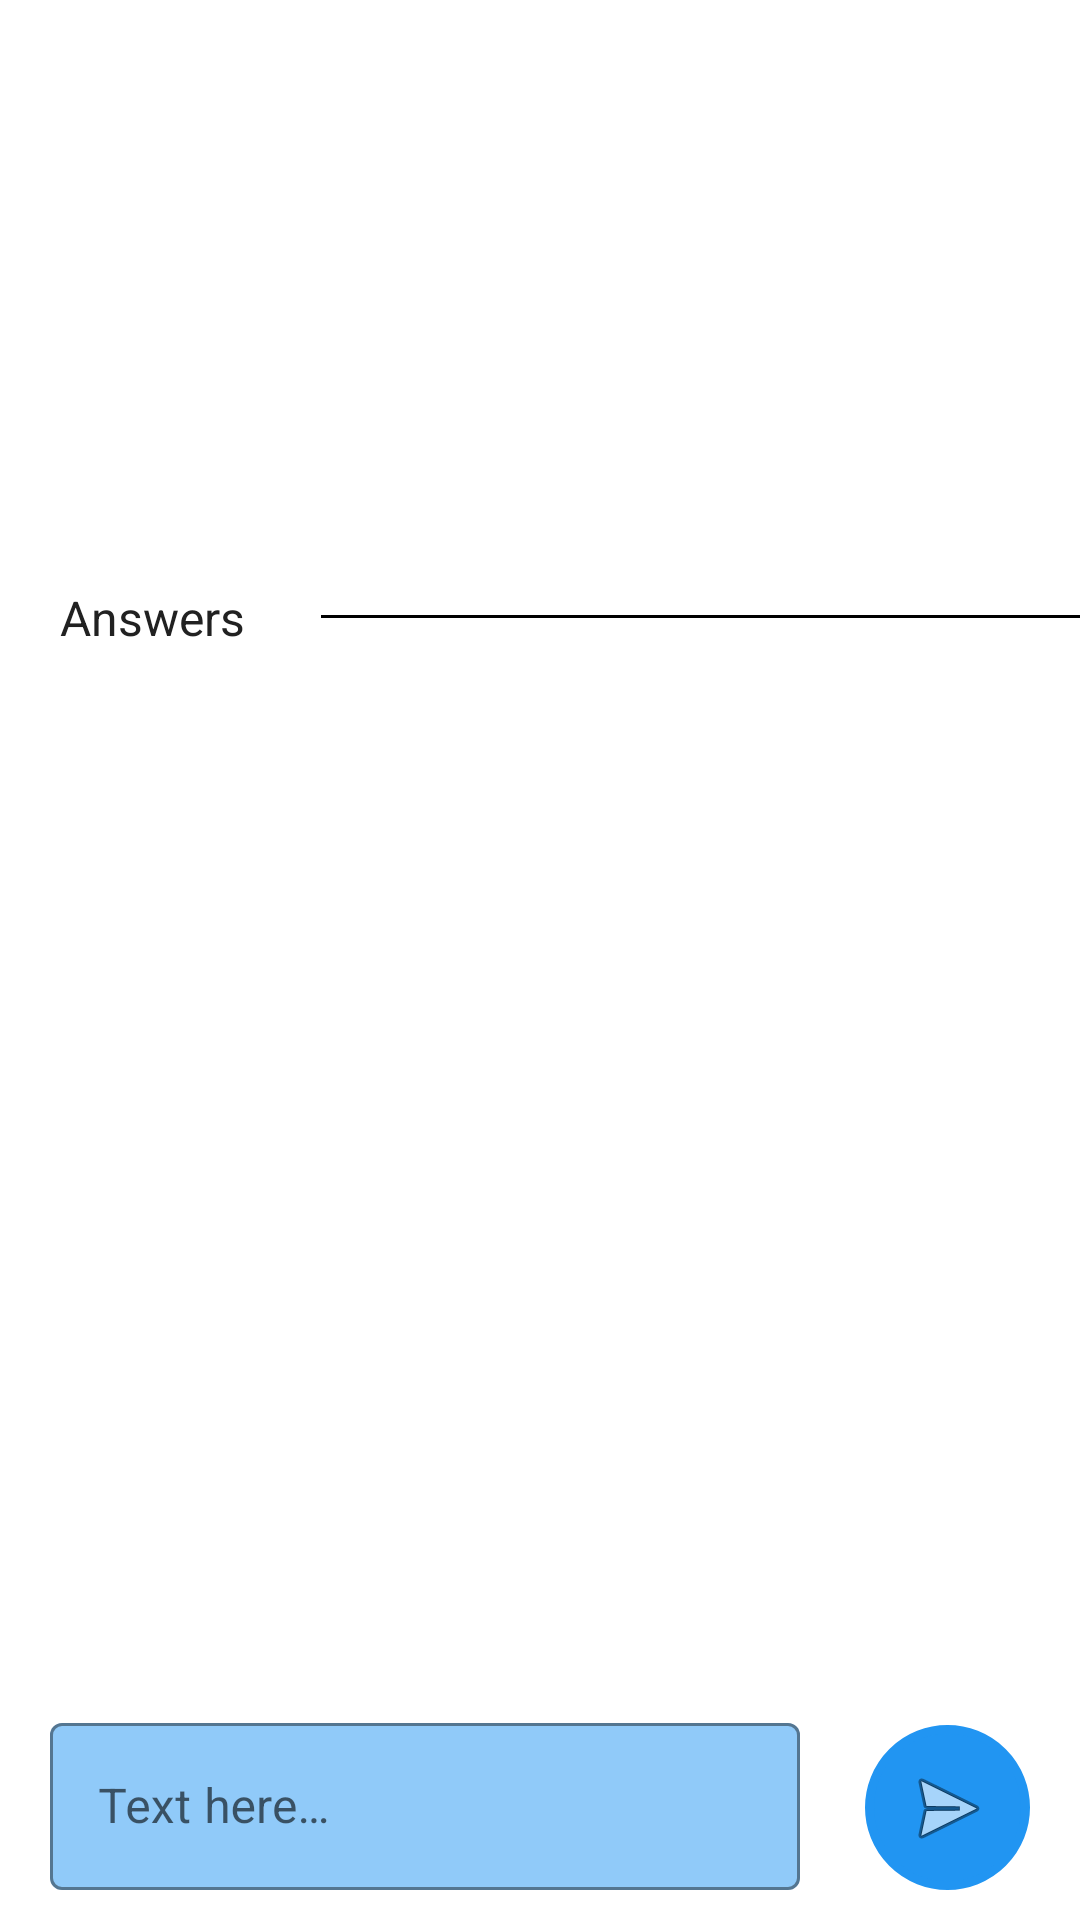

The Android layout XML behind this screen, and the referenced resources:
<!-- AndroidManifest.xml: application theme Theme.Fpshare -->
<!-- res/layout/fragment_fp_hilo.xml -->
<?xml version="1.0" encoding="utf-8"?>
<FrameLayout xmlns:android="http://schemas.android.com/apk/res/android"
    xmlns:app="http://schemas.android.com/apk/res-auto"
    xmlns:tools="http://schemas.android.com/tools"
    android:id="@+id/fp_hilo"
    android:layout_width="match_parent"
    android:layout_height="match_parent"
    tools:context=".ui.fragments.FPHilo">

    <androidx.constraintlayout.widget.ConstraintLayout
        android:layout_width="match_parent"
        android:layout_height="match_parent">

        <androidx.constraintlayout.widget.ConstraintLayout
            android:id="@+id/enviar_mensaje"
            android:layout_width="match_parent"
            android:layout_height="wrap_content"
            android:background="@color/white"
            app:layout_constraintBottom_toBottomOf="parent"
            app:layout_constraintStart_toStartOf="parent"
            app:layout_constraintEnd_toEndOf="parent"
            >
            <com.google.android.material.textfield.TextInputLayout
                android:id="@+id/tim_textHere"
                android:layout_width="250dp"
                android:layout_height="wrap_content"
                android:layout_marginStart="@dimen/size_5"
                android:layout_marginEnd="@dimen/size_5"
                android:layout_marginBottom="10dp"
                app:layout_constraintBottom_toBottomOf="parent"
                app:layout_constraintEnd_toStartOf="@+id/buttonSend"
                app:layout_constraintStart_toStartOf="parent"
                app:layout_constraintTop_toTopOf="parent">

                <com.google.android.material.textfield.TextInputEditText
                    android:id="@+id/tim_input"
                    android:layout_width="match_parent"
                    android:layout_height="match_parent"
                    android:hint="@string/hint_textHere" />
            </com.google.android.material.textfield.TextInputLayout>

            <ImageButton
                android:id="@+id/buttonSend"
                android:layout_width="@dimen/size_55"
                android:layout_height="@dimen/size_55"
                android:layout_marginStart="@dimen/size_5"
                android:layout_marginEnd="5dp"
                android:layout_marginBottom="10dp"
                android:background="@drawable/bordes_redondos"
                android:contentDescription="@string/btn_send"
                android:src="@android:drawable/ic_menu_send"
                app:layout_constraintBottom_toBottomOf="parent"
                app:layout_constraintEnd_toEndOf="parent"
                app:layout_constraintStart_toEndOf="@+id/tim_textHere"
                tools:ignore="RedundantDescriptionCheck" />
        </androidx.constraintlayout.widget.ConstraintLayout>

        <androidx.recyclerview.widget.RecyclerView
            android:id="@+id/recyclerViewHilo"
            android:layout_width="0dp"
            android:layout_height="0dp"
            android:layout_marginTop="10dp"
            app:layout_constraintBottom_toTopOf="@+id/enviar_mensaje"
            app:layout_constraintEnd_toEndOf="parent"
            app:layout_constraintHorizontal_bias="0.0"
            app:layout_constraintStart_toStartOf="parent"
            app:layout_constraintTop_toBottomOf="@+id/respuestas" />

        <TextView
            android:id="@+id/autor_foro"
            android:layout_width="0dp"
            android:layout_height="wrap_content"
            android:layout_marginStart="20dp"
            android:layout_marginTop="30dp"
            android:layout_marginEnd="20dp"
            app:layout_constraintEnd_toStartOf="@+id/borrar_foro"
            app:layout_constraintStart_toStartOf="parent"
            app:layout_constraintTop_toTopOf="parent"
            tools:text="autor" />

        <TextView
            android:id="@+id/titulo_foro"
            android:layout_width="0dp"
            android:layout_height="wrap_content"
            android:layout_marginTop="28dp"
            android:layout_marginEnd="20dp"
            android:textSize="25sp"
            android:textStyle="bold"
            android:contentDescription="@string/forum_thread_title"
            app:layout_constraintEnd_toStartOf="@+id/editar_titulo"
            app:layout_constraintStart_toStartOf="@+id/autor_foro"
            app:layout_constraintTop_toBottomOf="@+id/autor_foro"

            tools:text="titulo" />

        <TextView
            android:id="@+id/descripcion"
            android:layout_width="0dp"
            android:layout_height="wrap_content"
            android:layout_marginTop="30dp"
            android:layout_marginEnd="20dp"
            app:layout_constraintEnd_toStartOf="@+id/editar_descripcion"
            app:layout_constraintStart_toStartOf="@+id/titulo_foro"
            app:layout_constraintTop_toBottomOf="@+id/titulo_foro"
            tools:text="descripcion" />

        <TextView
            android:id="@+id/respuestas"
            android:layout_width="62dp"
            android:layout_height="0dp"
            android:layout_marginTop="30dp"
            android:layout_marginEnd="25dp"
            android:text="@string/respuestas"
            app:layout_constraintEnd_toStartOf="@+id/view"
            app:layout_constraintStart_toStartOf="@+id/descripcion"
            app:layout_constraintTop_toBottomOf="@+id/descripcion" />

        <View
            android:id="@+id/view"
            android:layout_width="0dp"
            android:layout_height="1dp"
            android:layout_marginTop="40dp"
            android:background="@android:color/black"
            app:layout_constraintEnd_toEndOf="parent"
            app:layout_constraintStart_toEndOf="@+id/respuestas"
            app:layout_constraintTop_toBottomOf="@+id/descripcion" />

        <ImageView
            android:id="@+id/borrar_foro"
            android:layout_width="48dp"
            android:layout_height="48dp"
            android:layout_marginTop="10dp"
            android:layout_marginEnd="10dp"
            android:contentDescription="@string/delete_forum"
            app:layout_constraintEnd_toEndOf="parent"
            app:layout_constraintTop_toTopOf="parent"
            app:srcCompat="@drawable/basura" />

        <ImageView
            android:id="@+id/editar_titulo"
            android:layout_width="48dp"
            android:layout_height="48dp"
            android:layout_marginEnd="8dp"
            android:contentDescription="@string/edit_title"
            app:layout_constraintEnd_toEndOf="parent"
            app:layout_constraintTop_toTopOf="@+id/titulo_foro"
            app:srcCompat="@drawable/lapiz" />

        <ImageView
            android:id="@+id/editar_descripcion"
            android:layout_width="48dp"
            android:layout_height="48dp"
            android:layout_marginEnd="8dp"
            android:contentDescription="@string/edit_description"
            app:layout_constraintEnd_toEndOf="parent"
            app:layout_constraintTop_toTopOf="@+id/descripcion"
            app:srcCompat="@drawable/lapiz" />

    </androidx.constraintlayout.widget.ConstraintLayout>

</FrameLayout>
<!-- resources referenced by this layout -->
<resources>
  <color name="white">#FFFFFFFF</color>
  <dimen name="size_5">5dp</dimen>
  <dimen name="size_55">55dp</dimen>
  <!-- drawable bordes_redondos (drawable) -->
  <?xml version="1.0" encoding="utf-8"?>
  <selector xmlns:android="http://schemas.android.com/apk/res/android">
      <item>
          <shape android:shape="rectangle">
              <corners android:radius="50dp" />
              <stroke android:width="3dp" android:color="@color/blue_500" />
              <solid android:color="@color/blue_500" />
          </shape>
      </item>
  </selector>
  <string name="btn_send"> to send the message to the thread</string>
  <string name="delete_forum">delete forum</string>
  <string name="edit_description">edit description</string>
  <string name="edit_title">edit title</string>
  <string name="forum_thread_title">forum thread title</string>
  <string name="hint_textHere">Text here…</string>
  <string name="respuestas">Answers</string>
  <style name="Theme.Fpshare" parent="Theme.MaterialComponents.DayNight.DarkActionBar">
  
          
          <item name="colorPrimary">@color/blue_500</item>
          <item name="colorPrimaryVariant">@color/blue_500</item>
          <item name="colorOnPrimary">@color/black</item>
  
          
          <item name="android:statusBarColor">?attr/colorPrimaryVariant</item>
  
          
          <item name="android:textViewStyle">@style/Widget.FpShare.TextView.TextoNegro</item>
          <item name="textInputStyle">@style/Widget.FpShare.TextImputLayaout</item>
          <item name="materialButtonStyle">@style/Widget.FpShare.Button</item>
          <item name="android:spinnerStyle">@style/Widget.FpShare.Spinner</item>
  
      </style>
  <color name="blue_500">#2195F2</color>
  <color name="black">#212121</color>
  <style name="Widget.FpShare.TextView.TextoNegro" parent="Widget.AppCompat.TextView">
          <item name="android:textColor">@color/black</item>
          <item name="android:textSize">16sp</item>
      </style>
  <style name="Widget.FpShare.TextImputLayaout" parent="Widget.MaterialComponents.TextInputLayout.OutlinedBox">
          <item name="boxBackgroundColor">@color/lavada</item>
          <item name="boxStrokeColor">@color/blue_500</item>
          <item name="android:layout_height">wrap_content</item>
      </style>
  <style name="Widget.FpShare.Button" parent="Widget.MaterialComponents.Button">
          <item name="backgroundTint">@color/blue_200</item>
          <item name="cornerRadius">@dimen/size_20</item>
          <item name="android:layout_width">@dimen/size_300</item>
          <item name="android:layout_height">@dimen/size_60</item>
          <item name="android:onClick">makeSound</item>
          <item name="android:textSize">14sp</item>
      </style>
  <style name="Widget.FpShare.Spinner" parent="Widget.AppCompat.Spinner.DropDown">
          <item name="background">@color/lavada</item>
          <item name="android:layout_width">@dimen/size_80</item>
          <item name="android:layout_height">@dimen/size_48</item>
      </style>
  <color name="lavada">#90CAF9</color>
  <color name="blue_200">#90CAF9</color>
  <dimen name="size_20">20dp</dimen>
  <dimen name="size_300">300dp</dimen>
  <dimen name="size_60">60dp</dimen>
  <dimen name="size_80">80dp</dimen>
  <dimen name="size_48">48dp</dimen>
</resources>
